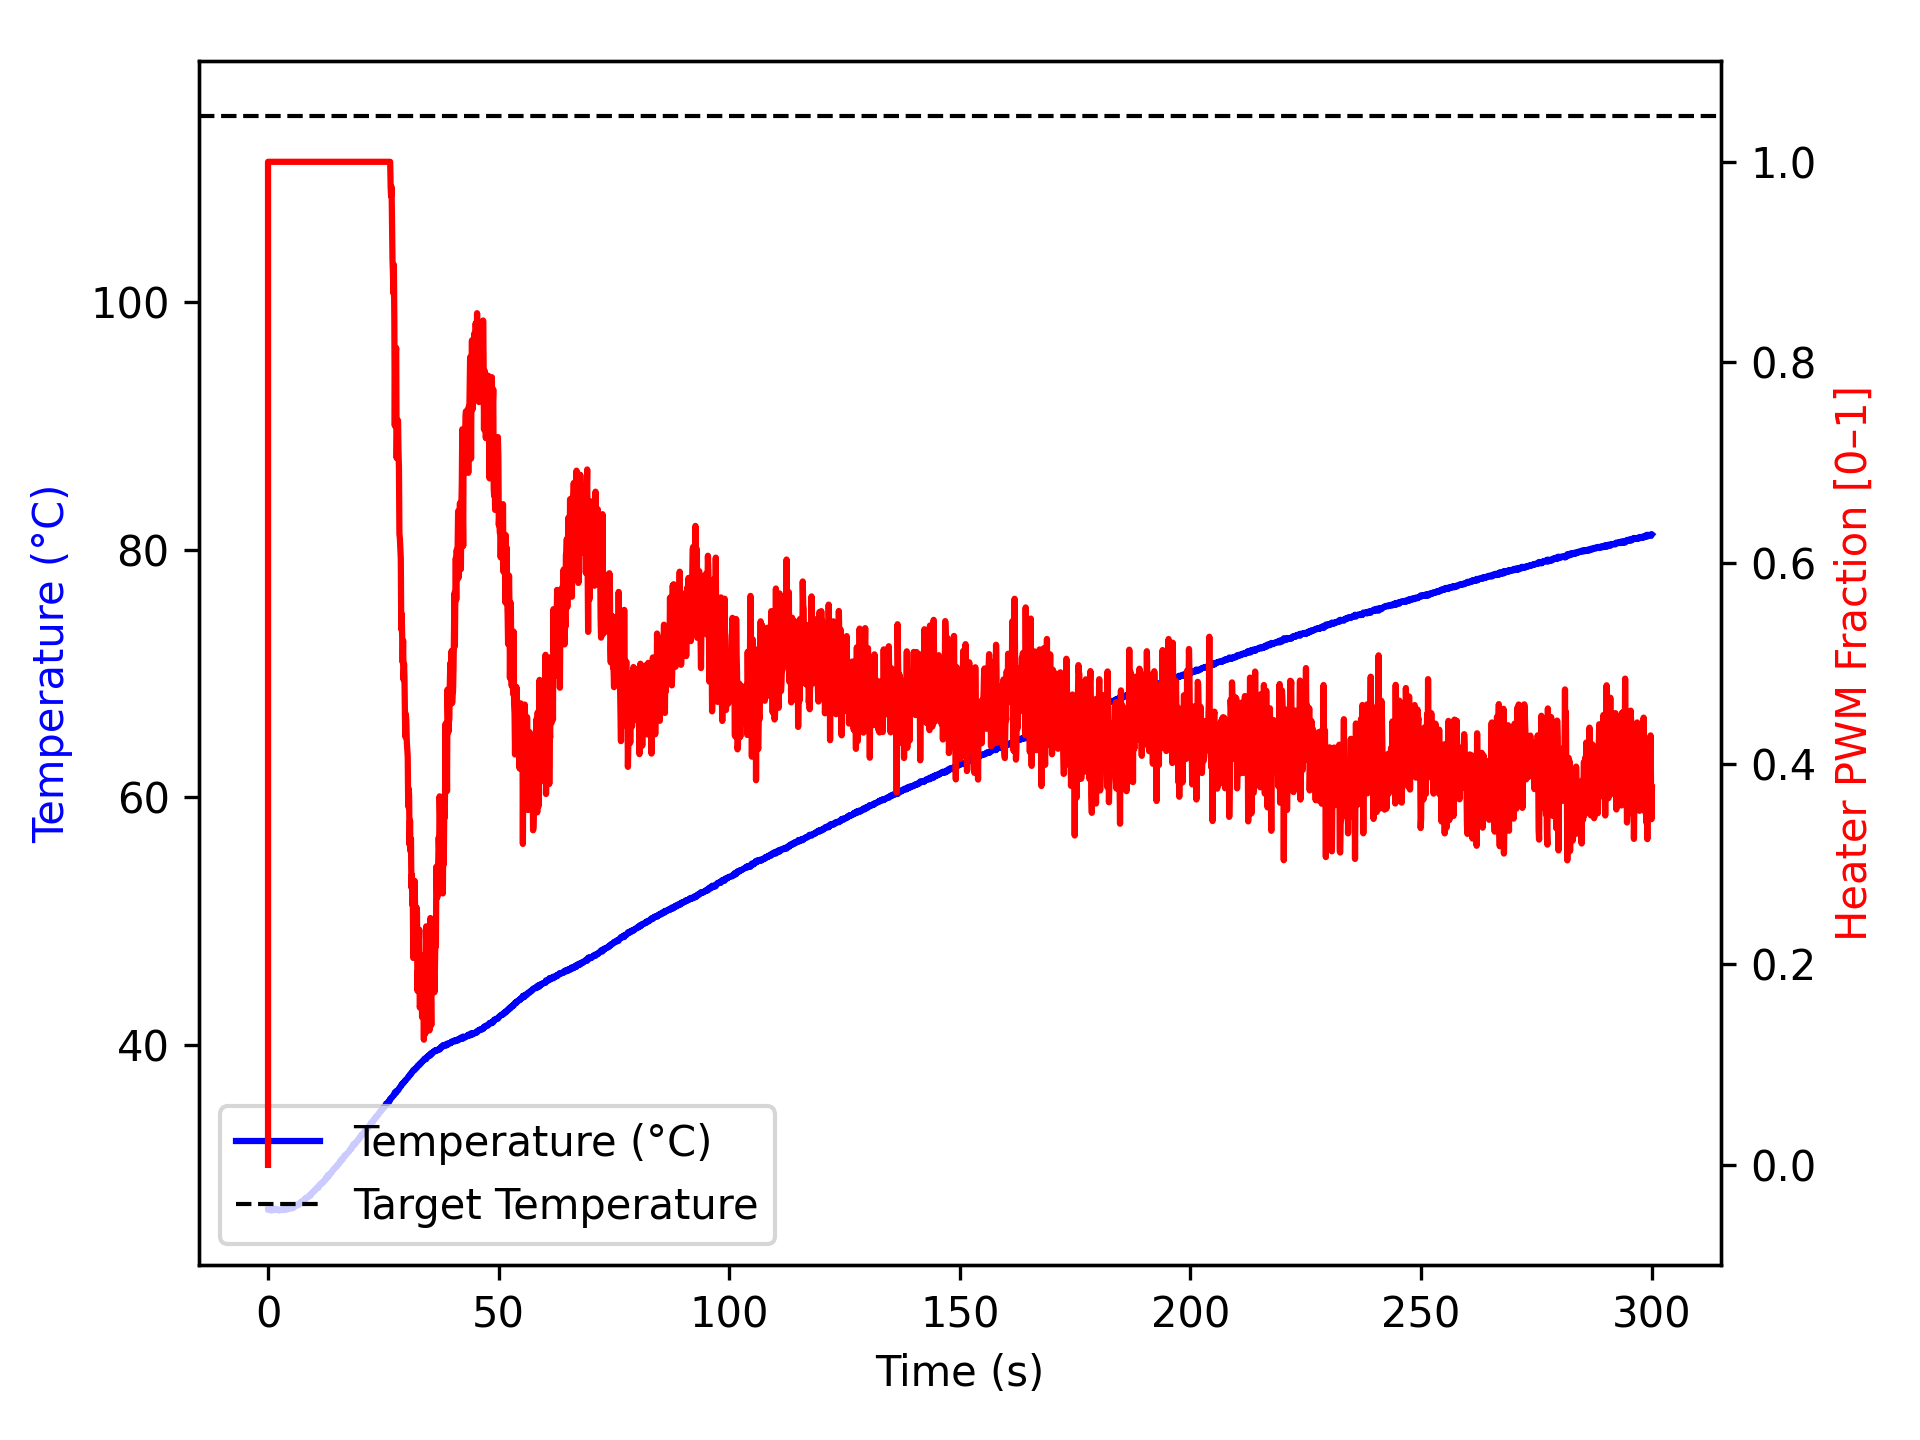

The file beside this chart, header and first rows:
time_ms, temperature, heater
0, 26.7, 0.0
1, 26.68, 1.0
1, 26.67, 1.0
101, 26.7, 1.0
201, 26.7, 1.0
302, 26.7, 1.0
403, 26.67, 1.0
505, 26.65, 1.0
605, 26.7, 1.0
705, 26.63, 1.0
806, 26.66, 1.0
906, 26.65, 1.0
1006, 26.7, 1.0
1107, 26.65, 1.0
1207, 26.7, 1.0
1307, 26.7, 1.0
1407, 26.72, 1.0
1507, 26.7, 1.0
1607, 26.77, 1.0
1707, 26.73, 1.0
1807, 26.7, 1.0
1907, 26.68, 1.0
2007, 26.66, 1.0
2107, 26.67, 1.0
2207, 26.7, 1.0
2307, 26.63, 1.0
2408, 26.62, 1.0
2510, 26.68, 1.0
2611, 26.67, 1.0
2711, 26.66, 1.0
2812, 26.68, 1.0
2912, 26.68, 1.0
3012, 26.68, 1.0
3112, 26.7, 1.0
3212, 26.68, 1.0
3312, 26.65, 1.0
3412, 26.68, 1.0
3512, 26.68, 1.0
3612, 26.7, 1.0
3712, 26.8, 1.0
3812, 26.72, 1.0
3912, 26.76, 1.0
4012, 26.76, 1.0
4113, 26.7, 1.0
4213, 26.77, 1.0
4314, 26.79, 1.0
4414, 26.8, 1.0
4516, 26.8, 1.0
4616, 26.84, 1.0
4716, 26.83, 1.0
4817, 26.77, 1.0
4917, 26.78, 1.0
5017, 26.89, 1.0
5117, 26.84, 1.0
5217, 26.85, 1.0
5317, 26.81, 1.0
5417, 26.85, 1.0
5517, 26.84, 1.0
5617, 26.9, 1.0
5717, 26.95, 1.0
... 2,935 more rows
